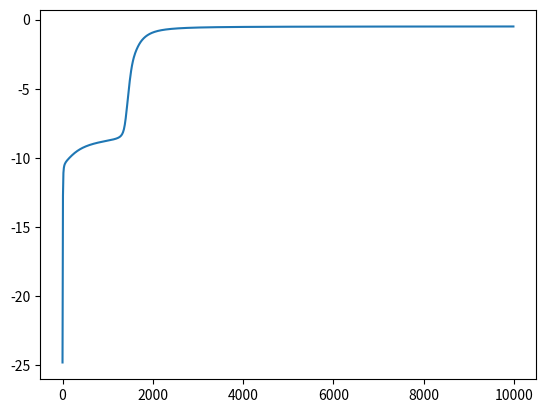

Reproduce this figure in Python.

# coding: utf-8

# # horsing around with the backprop algorithm
# Marcus started this see how quickly he could get backprop to stand up.
# 
# Note the use of "checkgrad", which exhaustively confirms that the gradient calculation is in fact correct - not something to run all the time but a useful check to have.
# 
# Issues:
#   * the neural net has no biases yet
#   * the learning problem is just random - better if we could read in a training set

# In[1]:

get_ipython().magic('matplotlib inline')
import matplotlib
import numpy as np
import matplotlib.pyplot as plt
import numpy.random as rng
np.set_printoptions(precision = 2, suppress = True)


# ### specify a neuron transfer function ('funk'), and its derivative

# In[2]:

# THESE FUNKERS MUST MATCH ONE ANOTHER................

def funk( phi ):  
    # phi is always going to be a weighted sum (probably a matrix of).
    x = 1.0/ (1.0 + np.exp(-phi))
    
    #ALT: rectified linear goes like this
    #x = phi * (phi>0.0)
    return x

def dfunk_from_funk( x ):  # MUST MATCH WHAT YOU PUT HERE with the funk function.
    # This is the gradient of the transfer function (funk)
    # with respect to "phi", the weighted sum of inputs to the neuron.
    # But the input argument isn't phi here - it's the function value itself.

    dx = x*(1-x)
    #ALT: rectified linear goes like this
    #dx = 1.0*(x>0.0)
    return dx


# ### get or make some training data
# Got to have something to work on.

# In[3]:

# I'm going to be dumb here and make them from my very own random perceptrons!
# However you do it, call the input patterns "inpats" (each row is a pattern), and the output patterns "targets".
Nins, Nouts, Npats = 8, 2, 100
inpats = rng.normal(0,1,size=(Npats,Nins))
tmpNhids = 10
tmp_weights = rng.normal(0,1,size=(Nins,tmpNhids))
hidphi = np.dot(inpats, tmp_weights)
tmp_weights = rng.normal(0,1,size=(tmpNhids,Nouts))
phi = np.dot(funk(hidphi), tmp_weights)
targets = 1.0* (funk(phi) > 0.5)
print (inpats[:3, :])
print (targets[:3, :])


# ### The function we're climbing

# In[4]:

def calc_goodness(outputs, targets):
    # outputs is a matrix (Npats, Nouts), and targets is what we'd like those to be.
    error = targets - outputs
    Good_vec = -0.5*np.power(error,2.0) # inverted parabola centered on the target outputs
    dGood_vec = error # e.g. if output is too low, this should be positive.
    return Good_vec.sum(), Good_vec, dGood_vec


# ### set the network's architecture

# In[5]:

Npats = inpats.shape[0]
architecture = [inpats.shape[1], 5, 3, targets.shape[1]]
#architecture = [inpats.shape[1], targets.shape[1]]
print ('There are this many neurons in each layer: ', architecture)  # a list of the number of neurons in each layer


# In[6]:

X = [inpats] 
# X is going to be a list giving the activations of successive layers. 
# Each one is a matrix, whose columns are the neurons in that layer.
# Each row in the matrix corresponds to a training item.
# So all the matrices in the list X will have the same number of rows.

for L in range(1, len(architecture)):
    X.append(np.zeros(shape=(Npats, architecture[L]), dtype=float))

for L in range(len(architecture)): 
    print('layer %d activations have shape ' %(L), X[L].shape)


# ### set up the weights

# In[7]:

# Then we have the weights. I'm going to index weight layer by the layer they're *going* towards.
# So I'll have a zeroth weight layer for sanity, but it's going to be empty!
# NOTE: no implementation of bias weights here, yet!
W  = [np.array(None)]
dW = [np.array(None)]
for L in range(1,len(X)):
    init_weights_scale = 0.1  #1/np.sqrt((X[L].shape()).max())

    Nins = X[L-1].shape[1]
    Nouts = X[L].shape[1]
    W.append(init_weights_scale * rng.normal(0,1,size=(Nouts, Nins)) )
    dW.append(0.0 * np.copy(W[L]))

for L in range(len(W)):
    print('layer %d weights have shape ' %(L), W[L].shape)


# ### forward pass

# In[8]:

def forward_pass(X, W):
    for L in range(1,len(X)):
        x = X[L-1].transpose()
        # print (L, W[L].shape, x.shape)
        X[L] = funk(np.dot(W[L], x).transpose())
    return X


# ### backward pass

# In[9]:

def backward_pass(X, W, dW, targets):
    good_sum, good_vec, dgood = calc_goodness(X[-1], targets)
    epsilon = dgood
    npats = X[0].shape[0]
    for L in range(len(X)-1,0,-1):
        psi = epsilon * dfunk_from_funk(X[L]) # elt-wise multiply
        n1, n2 = X[L-1].shape[1], psi.shape[1]
        A = np.tile(X[L-1],n2).reshape(npats,n2,n1)
        B = np.repeat(psi,n1).reshape(npats,n2,n1)        
        dW[L] = (A*B).sum(0) # outer product multiply
        epsilon = np.dot(psi, W[L]) # inner product multiply
    return dW


# In[10]:

X = forward_pass(X, W)
dW = backward_pass(X, W, dW, targets)


# In[11]:

def checkgrad(dW, X, W, targets):
    # Check the gradient directly, via perturbations to every weight.
    # This is completely daft in practical terms, but very useful for debugging.
    # ie. it tells you whether your backprop of errors really is returning the true gradient.
    tiny = 0.0001
    
    dW_test = [np.array(None)]
    for L in range(1,len(W)):
        dW_test.append(0.0*np.copy(W[L]))
    
    X = forward_pass(X,W)
    base_good, tmp1, tmp2 = calc_goodness(X[-1], targets)
    
    for L in range(1,len(X)):
        for j in range(W[L].shape[0]): # index of destination node
            for i in range(W[L].shape[1]): # index of origin node
                # perturb that weight
                (W[L])[j,i] = (W[L])[j,i] + tiny
                # compute and store the empirical gradient estimate
                X = forward_pass(X,W)
                tmp_good, tmp1, tmp2 = calc_goodness(X[-1], targets)
                (dW_test[L])[j,i] = (tmp_good - base_good)/tiny                
                # unperturb the weight
                (W[L])[j,i] = (W[L])[j,i] - tiny
                
    # show the result?
    for L in range(1,len(X)):
        print ('-------------- layer %d --------------' %(L))
        print ('calculated gradients:')
        print (dW[L])
        print ('empirical gradients:')
        print (dW_test[L])


# In[12]:

checkgrad(dW, X, W, targets)


# ## yay.
# The gradient seems to be right for the full MLP, so that's... progress!
# 
# Let's try learning the problem then....

# In[13]:

def learn(X, W, dW, targets, learning_rate=0.01, momentum=0.1, num_steps=1):
    # note dW and prev_change are of the same size as W - we'll make space for them first
    times, vals = [], []
    next_time = 0
    
    prev_change = [np.array(None)]
    for L in range(1,len(X)):
        prev_change.append(0.0 * np.copy(W[L]))
    
    # now for the learning iterations
    for step in range(num_steps):
        X = forward_pass(X,W)
        
        # this is just record-keeping.......
        if step == next_time:
            good_sum, good_vec, dgood = calc_goodness(X[-1], targets)
            vals.append(good_sum)
            times.append(step)
            next_time = step + 10

        dW = backward_pass(X, W, dW, targets)
        for L in range(1,len(X)):
            change =  (learning_rate * dW[L])  +  (momentum * prev_change[L])
            W[L] = W[L] + change
            prev_change[L] = change


    return W, times, vals


# In[14]:

W, vals, times = learn(X, W, dW, targets, learning_rate=0.01, momentum=0.5, num_steps=10000)
plt.plot(vals, times)


# In[ ]:



